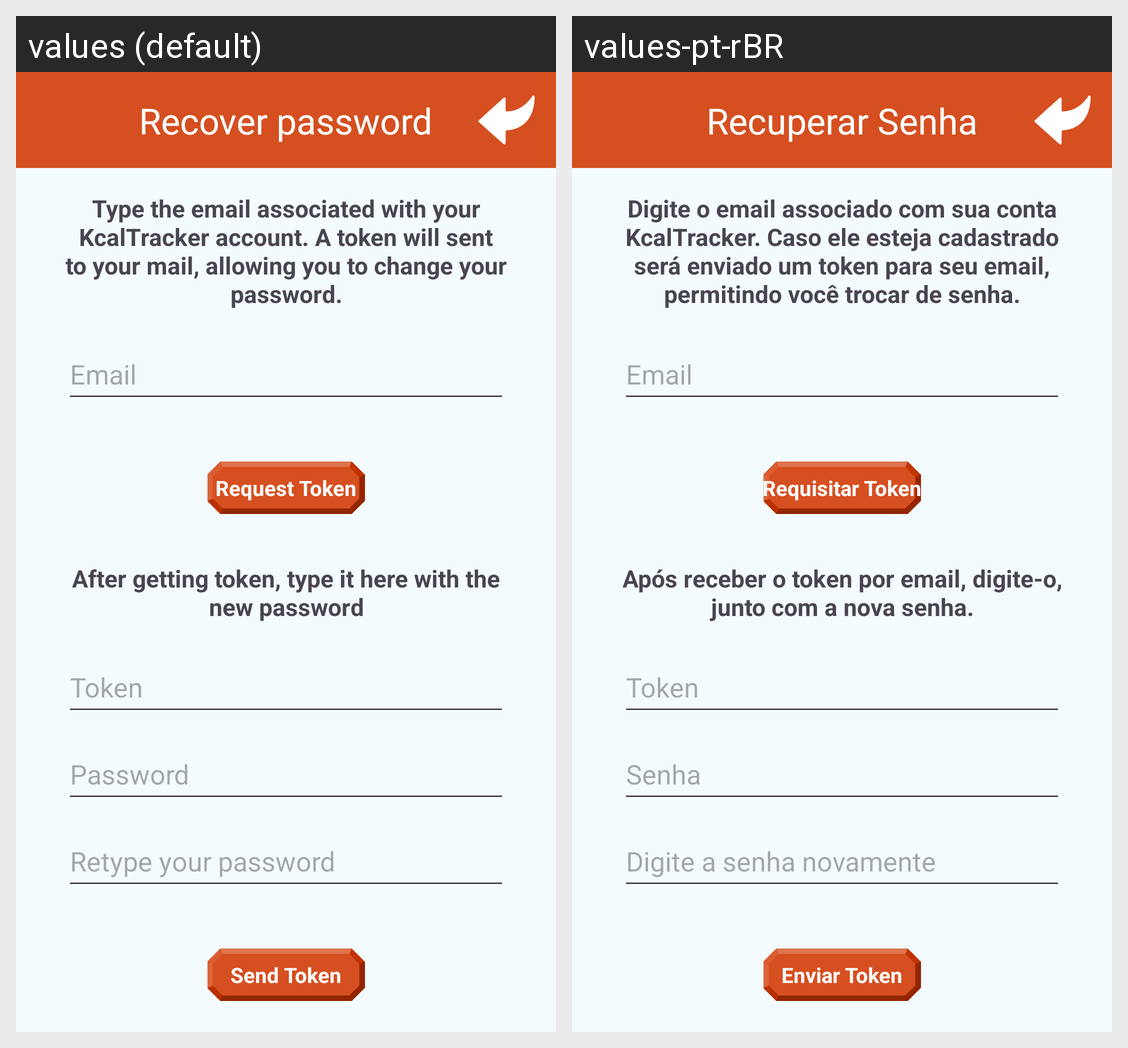

The same Android screen rendered under two of its app's locales, left to right. List the strings drawn on it with the default value and each locale's translation.
Android screen res/layout/activity_recover_password.xml rendered under 2 locales, left to right: values (default), values-pt-rBR. Device: Nexus 5 (rendered at 1080×1920; each locale shown at half size, 540×960, under a caption strip naming it); theme Theme.KcalTracker.
Strings drawn on this screen, with the default value and each locale's value (text and hints the layout hard-codes, and strings that could not be matched under every locale, appear in the picture but are not listed):

recoverPasswordText
  values: Type the email associated with your KcalTracker account. A token will sent to your mail, allowing you to change your password.
  values-pt-rBR: Digite o email associado com sua conta KcalTracker. Caso ele esteja cadastrado será enviado um token para seu email, permitindo você trocar de senha.

email
  values: Email
  values-pt-rBR: Email

askPasswordRecoveryToken
  values: Request Token
  values-pt-rBR: Requisitar Token

sendTokenText
  values: After getting token, type it here with the new password
  values-pt-rBR: Após receber o token por email, digite-o, junto com a nova senha.

token
  values: Token
  values-pt-rBR: Token

password
  values: Password
  values-pt-rBR: Senha

repassword
  values: Retype your password
  values-pt-rBR: Digite a senha novamente

sendPasswordRecoveryToken
  values: Send Token
  values-pt-rBR: Enviar Token

password_recovery
  values: Recover password
  values-pt-rBR: Recuperar Senha
